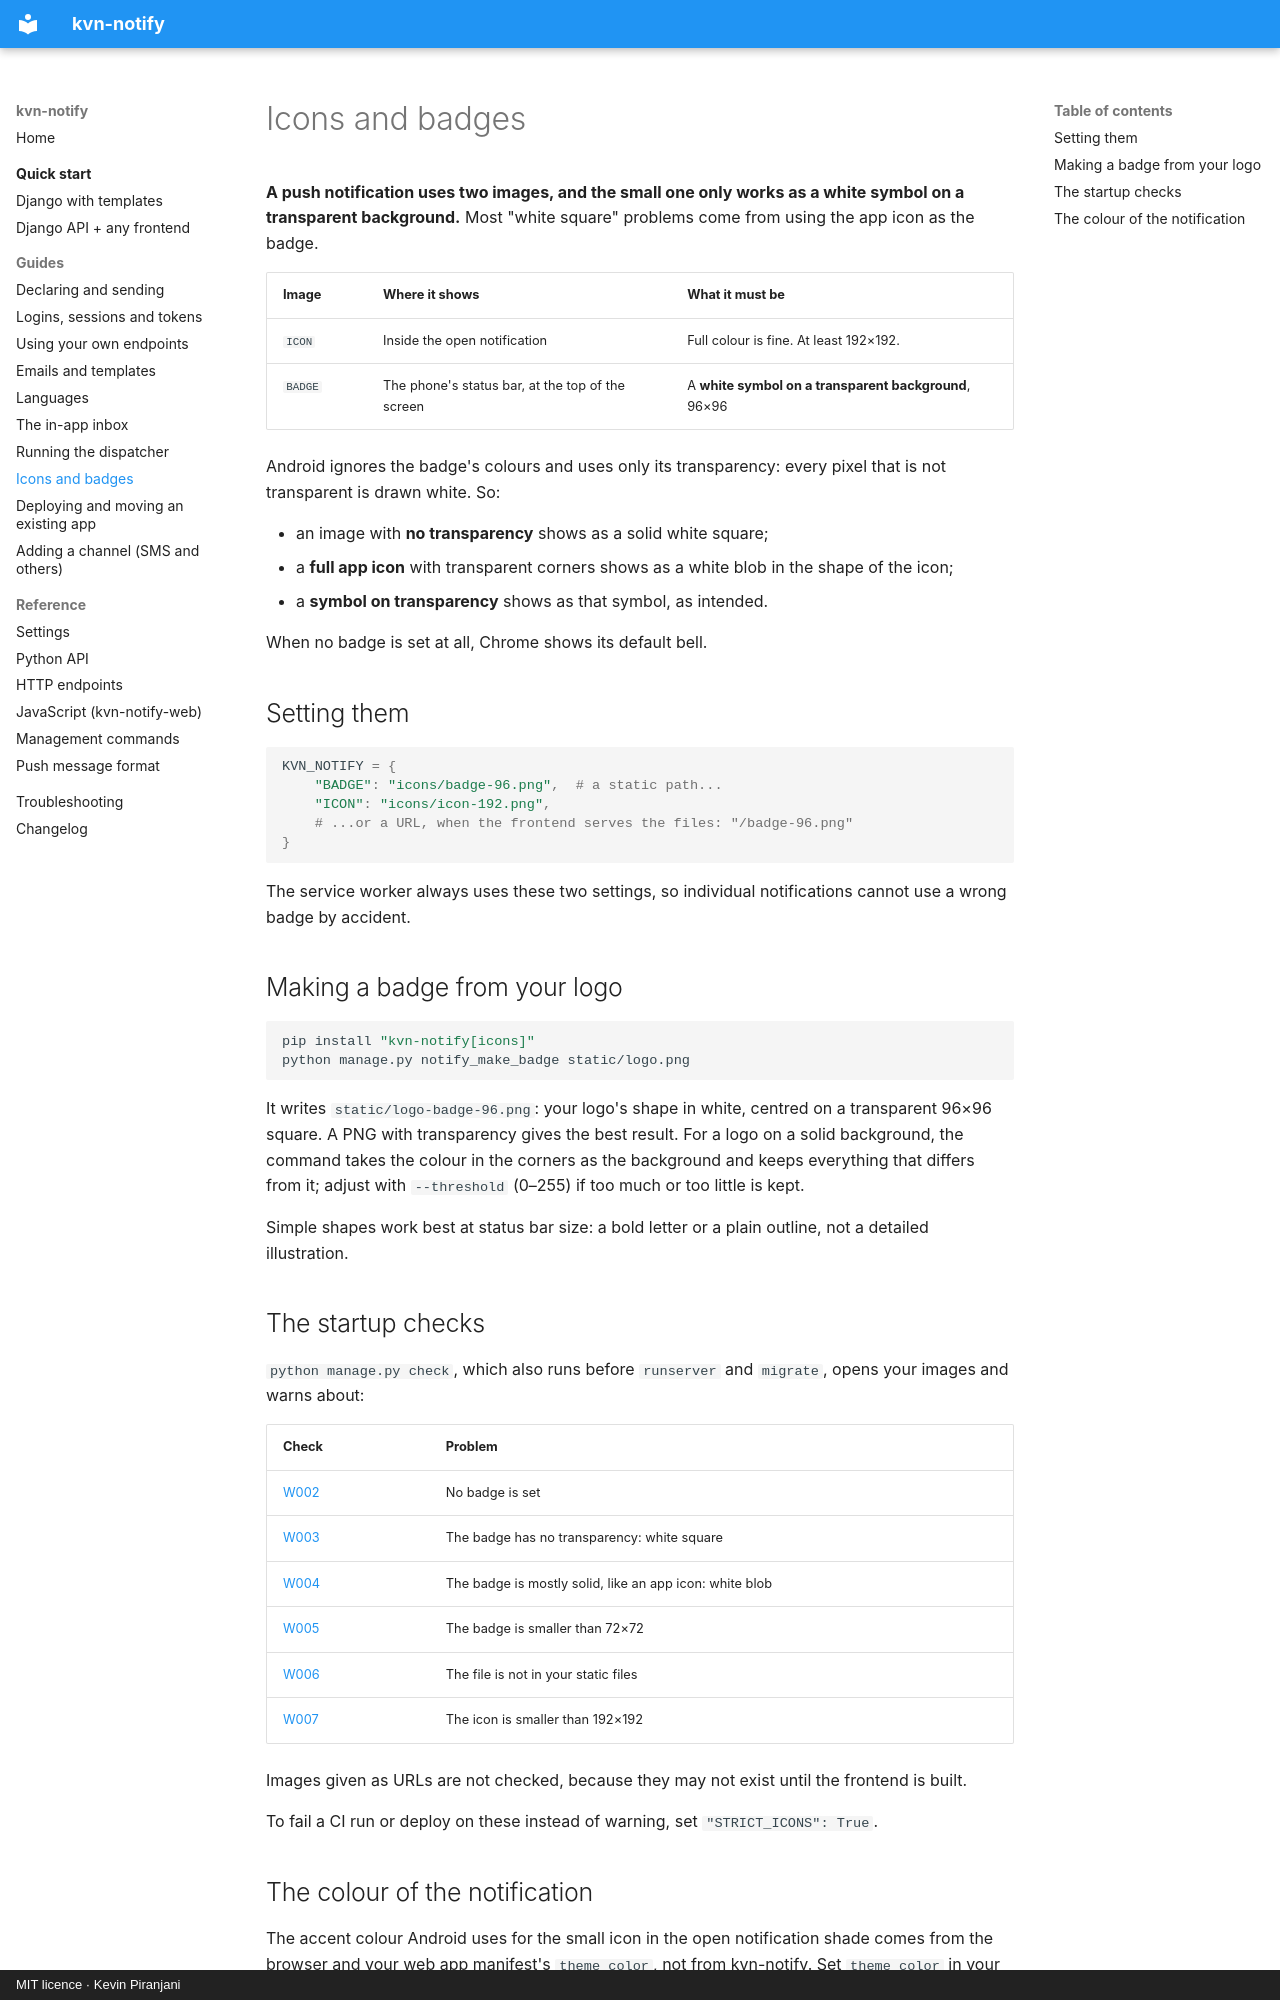

repository: kevinp260/kvn-notify · page: guides/icons/index.html · generator: mkdocs · copyright: MIT licence · Kevin Piranjani

# Icons and badges

**A push notification uses two images, and the small one only works as a white symbol on a
transparent background.** Most "white square" problems come from using the app icon as the badge.

| Image | Where it shows | What it must be |
| --- | --- | --- |
| `ICON` | Inside the open notification | Full colour is fine. At least 192×192. |
| `BADGE` | The phone's status bar, at the top of the screen | A **white symbol on a transparent background**, 96×96 |

Android ignores the badge's colours and uses only its transparency: every pixel that is not
transparent is drawn white. So:

- an image with **no transparency** shows as a solid white square;
- a **full app icon** with transparent corners shows as a white blob in the shape of the icon;
- a **symbol on transparency** shows as that symbol, as intended.

When no badge is set at all, Chrome shows its default bell.

## Setting them

```python
KVN_NOTIFY = {
    "BADGE": "icons/badge-96.png",  # a static path...
    "ICON": "icons/icon-192.png",
    # ...or a URL, when the frontend serves the files: "/badge-96.png"
}
```

The service worker always uses these two settings, so individual notifications cannot use a wrong
badge by accident.

## Making a badge from your logo

```bash
pip install "kvn-notify[icons]"
python manage.py notify_make_badge static/logo.png
```

It writes `static/logo-badge-96.png`: your logo's shape in white, centred on a transparent 96×96
square. A PNG with transparency gives the best result. For a logo on a solid background, the
command takes the colour in the corners as the background and keeps everything that differs from
it; adjust with `--threshold` (0–255) if too much or too little is kept.

Simple shapes work best at status bar size: a bold letter or a plain outline, not a detailed
illustration.

## The startup checks

`python manage.py check`, which also runs before `runserver` and `migrate`, opens your images and
warns about:

| Check | Problem |
| --- | --- |
| [W002](../troubleshooting.md#w002) | No badge is set |
| [W003](../troubleshooting.md#w003) | The badge has no transparency: white square |
| [W004](../troubleshooting.md#w004) | The badge is mostly solid, like an app icon: white blob |
| [W005](../troubleshooting.md#w005) | The badge is smaller than 72×72 |
| [W006](../troubleshooting.md#w006) | The file is not in your static files |
| [W007](../troubleshooting.md#w007) | The icon is smaller than 192×192 |

Images given as URLs are not checked, because they may not exist until the frontend is built.

To fail a CI run or deploy on these instead of warning, set `"STRICT_ICONS": True`.
